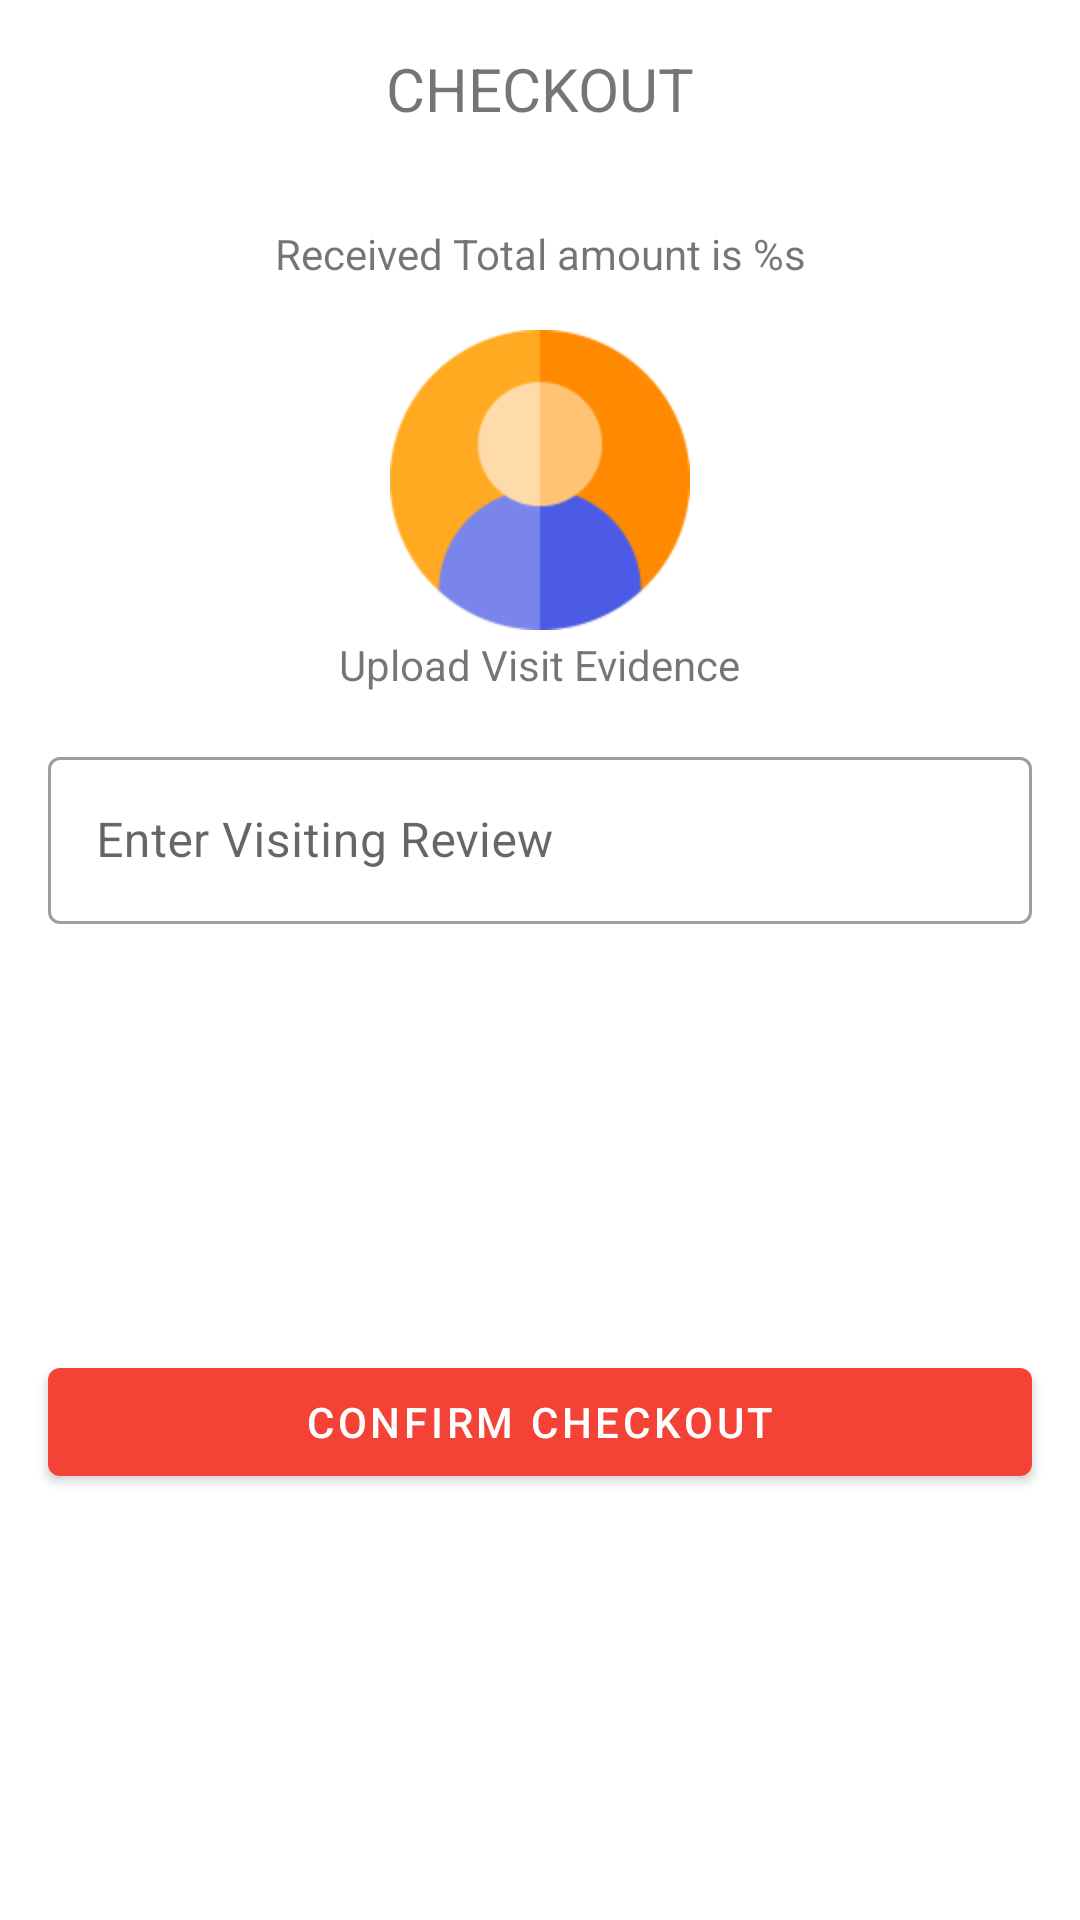

The Android layout XML behind this screen, and the referenced resources:
<!-- AndroidManifest.xml: application theme Theme.GalaxyBookPublication -->
<!-- res/layout/dialog_checkout.xml -->
<?xml version="1.0" encoding="utf-8"?>
<layout xmlns:android="http://schemas.android.com/apk/res/android"
    xmlns:app="http://schemas.android.com/apk/res-auto">

    <androidx.constraintlayout.widget.ConstraintLayout
        android:layout_width="match_parent"
        android:layout_height="match_parent"
        android:background="@drawable/dialog_corner_bg">

        <TextView
            android:id="@+id/tvCheckoutTitle"
            android:layout_width="match_parent"
            android:layout_height="wrap_content"
            android:layout_margin="@dimen/height_weight_margin_16dp"
            android:gravity="center"
            android:text="CHECKOUT"
            android:textSize="@dimen/text_size_20sp"
            app:layout_constraintBottom_toTopOf="@id/tvTotalAmtReceived"
            app:layout_constraintEnd_toEndOf="parent"
            app:layout_constraintStart_toStartOf="parent"
            app:layout_constraintTop_toTopOf="parent" />

        <TextView
            android:id="@+id/tvTotalAmtReceived"
            android:layout_width="match_parent"
            android:layout_height="wrap_content"
            android:layout_margin="@dimen/height_weight_margin_16dp"
            android:gravity="center"
            android:text="@string/received_amt"
            app:layout_constraintBottom_toTopOf="@id/imgVisitedProof"
            app:layout_constraintEnd_toEndOf="parent"
            app:layout_constraintStart_toStartOf="parent"
            app:layout_constraintTop_toBottomOf="@id/tvCheckoutTitle" />

        <ImageView
            android:id="@+id/imgVisitedProof"
            android:layout_width="@dimen/height_weight_margin_100dp"
            android:layout_height="@dimen/height_weight_margin_100dp"
            android:src="@drawable/user_small"
            app:layout_constraintBottom_toTopOf="@id/tvUpload"
            app:layout_constraintEnd_toEndOf="parent"
            app:layout_constraintStart_toStartOf="parent"
            app:layout_constraintTop_toBottomOf="@id/tvTotalAmtReceived" />

        <TextView
            android:id="@+id/tvUpload"
            android:layout_width="wrap_content"
            android:layout_height="wrap_content"
            android:layout_marginTop="@dimen/height_weight_margin_2dp"
            android:text="Upload Visit Evidence"
            app:layout_constraintEnd_toEndOf="parent"
            app:layout_constraintStart_toStartOf="parent"
            app:layout_constraintTop_toBottomOf="@id/imgVisitedProof" />

        <com.google.android.material.textfield.TextInputLayout
            android:id="@+id/tvInputReview"
            style="@style/Widget.MaterialComponents.TextInputLayout.OutlinedBox"
            android:layout_width="match_parent"
            android:layout_height="wrap_content"
            android:layout_margin="@dimen/height_weight_margin_16dp"
            android:elevation="@dimen/height_weight_margin_2dp"
            android:hint="@string/enter_visit_review"
            app:layout_constraintEnd_toEndOf="parent"
            app:layout_constraintStart_toStartOf="parent"
            app:layout_constraintTop_toBottomOf="@id/tvUpload">

            <com.google.android.material.textfield.TextInputEditText
                android:id="@+id/tvReview"
                android:layout_width="match_parent"
                android:layout_height="wrap_content"
                android:inputType="textPostalAddress" />

        </com.google.android.material.textfield.TextInputLayout>


        <Button
            android:id="@+id/btnCheckout"
            android:layout_width="match_parent"
            android:layout_height="wrap_content"
            android:layout_margin="@dimen/height_weight_margin_16dp"
            android:text="Confirm Checkout"
            app:layout_constraintBottom_toBottomOf="parent"
            app:layout_constraintTop_toBottomOf="@id/tvInputReview" />

    </androidx.constraintlayout.widget.ConstraintLayout>
</layout>
<!-- resources referenced by this layout -->
<resources>
  <dimen name="height_weight_margin_100dp">100dp</dimen>
  <dimen name="height_weight_margin_16dp">16dp</dimen>
  <dimen name="height_weight_margin_2dp">2dp</dimen>
  <dimen name="text_size_20sp">20sp</dimen>
  <!-- drawable user_small: png bitmap (drawable, 6276 bytes) -->
  <string name="enter_visit_review">Enter Visiting Review</string>
  <string name="received_amt">Received Total amount is %s</string>
  <style name="Theme.GalaxyBookPublication" parent="Theme.MaterialComponents.DayNight.DarkActionBar">
          
          <item name="colorPrimary">@color/red_500</item>
          <item name="colorPrimaryVariant">@color/red_700</item>
          <item name="colorOnPrimary">@color/white</item>
          
          <item name="colorSecondary">@color/red_200</item>
          <item name="colorSecondaryVariant">@color/red_700</item>
          <item name="colorOnSecondary">@color/black</item>
          
          <item name="android:statusBarColor">?attr/colorPrimaryVariant</item>
          
      </style>
  <color name="red_500">#FFF44336</color>
  <color name="red_700">#FFD32F2F</color>
  <color name="white">#FFFFFF</color>
  <color name="red_200">#FFF44336</color>
  <color name="black">#FF000000</color>
</resources>
